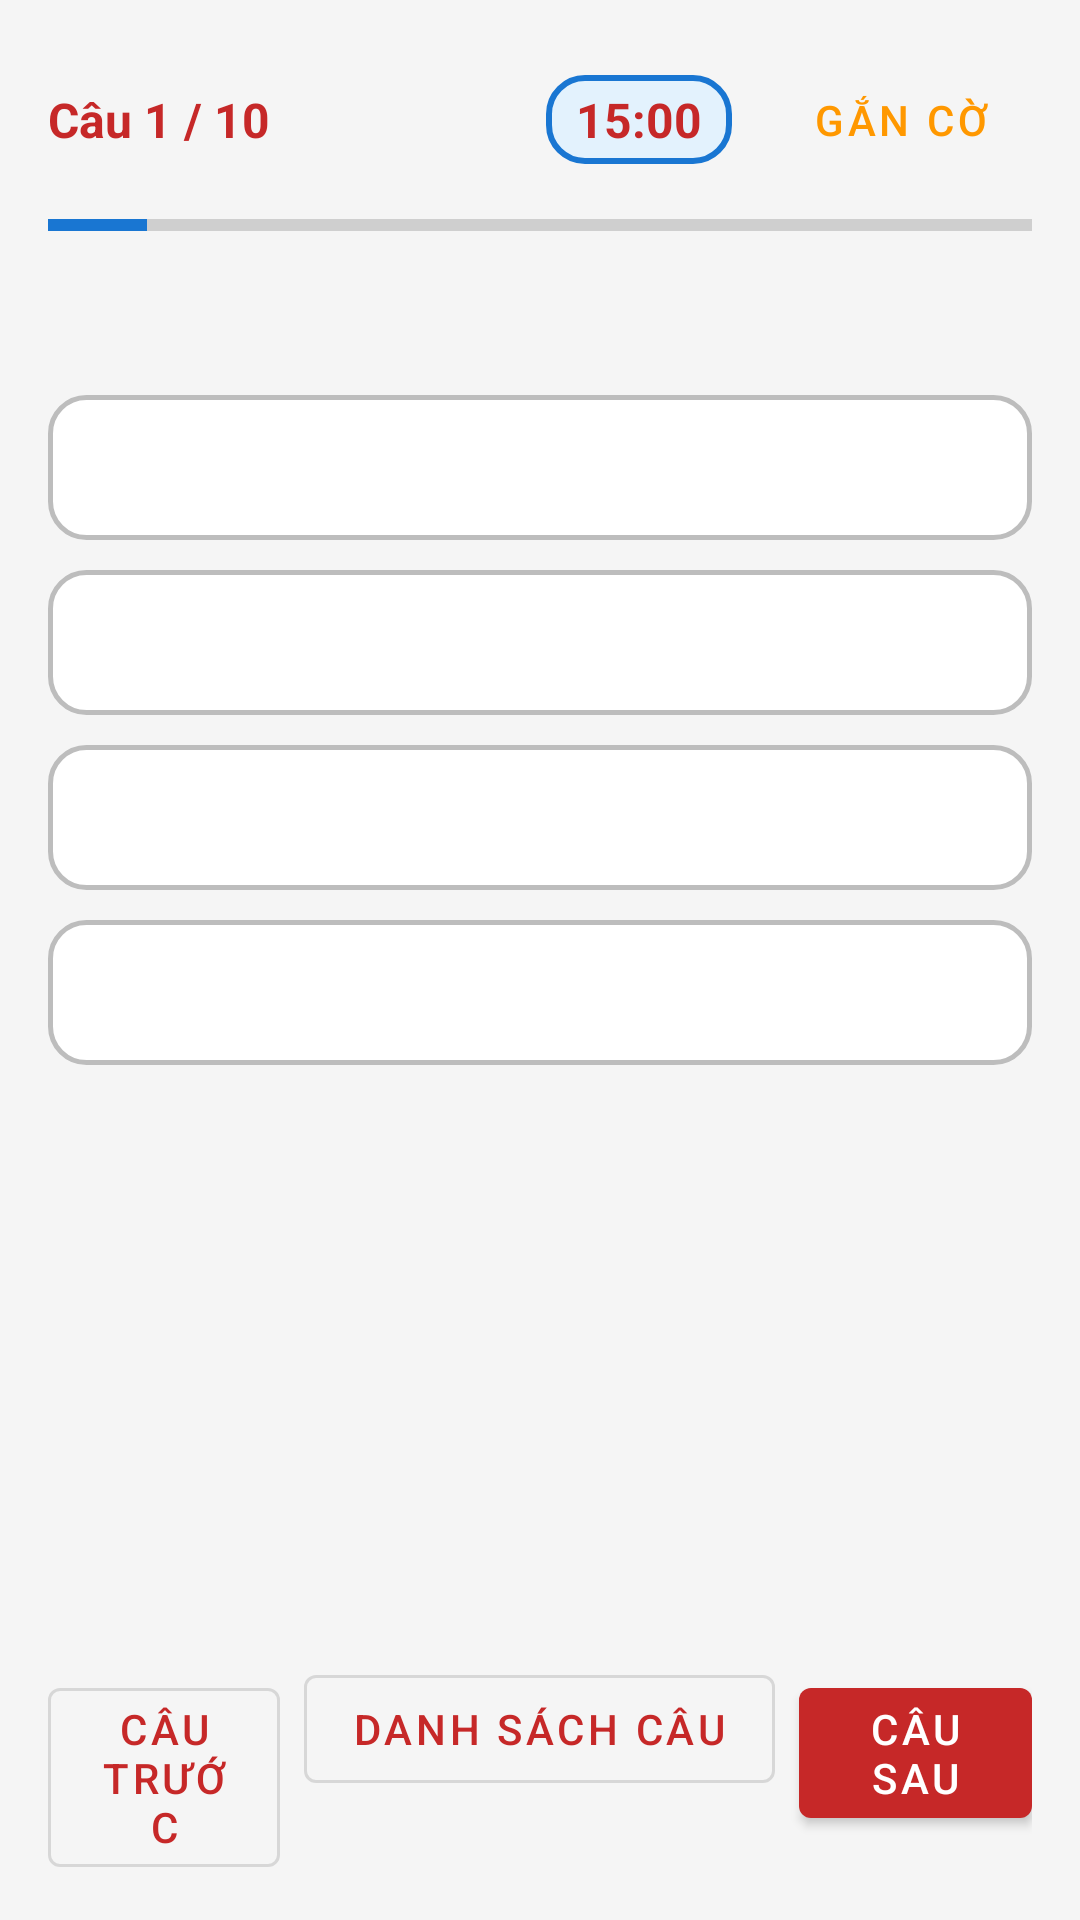

Here is an Android app screen rendered from its layout file. Give the layout XML and the strings, colors and styles it references.
<!-- AndroidManifest.xml: application theme Theme.QuizApp -->
<!-- res/layout/activity_exam.xml -->
<?xml version="1.0" encoding="utf-8"?>
<LinearLayout xmlns:android="http://schemas.android.com/apk/res/android"
    xmlns:app="http://schemas.android.com/apk/res-auto"
    android:layout_width="match_parent"
    android:layout_height="match_parent"
    android:background="@color/background"
    android:orientation="vertical"
    android:padding="16dp">

    
    <LinearLayout
        android:layout_width="match_parent"
        android:layout_height="wrap_content"
        android:gravity="center_vertical"
        android:orientation="horizontal">

        <TextView
            android:id="@+id/tvQuestionProgress"
            android:layout_width="0dp"
            android:layout_height="wrap_content"
            android:layout_weight="1"
            android:text="Câu 1 / 10"
            android:textColor="@color/primary"
            android:textSize="16sp"
            android:textStyle="bold" />

        <TextView
            android:id="@+id/tvTimer"
            android:layout_width="wrap_content"
            android:layout_height="wrap_content"
            android:layout_marginEnd="12dp"
            android:background="@drawable/bg_option_selected"
            android:paddingHorizontal="10dp"
            android:paddingVertical="4dp"
            android:text="15:00"
            android:textColor="@color/primary"
            android:textSize="16sp"
            android:textStyle="bold" />

        <com.google.android.material.button.MaterialButton
            android:id="@+id/btnFlag"
            style="@style/Widget.MaterialComponents.Button.TextButton"
            android:layout_width="wrap_content"
            android:layout_height="wrap_content"
            android:text="@string/btn_flag"
            android:textColor="@color/flag_color" />
    </LinearLayout>

    <ProgressBar
        android:id="@+id/progressBar"
        style="?android:attr/progressBarStyleHorizontal"
        android:layout_width="match_parent"
        android:layout_height="6dp"
        android:layout_marginVertical="8dp"
        android:progress="10" />

    
    <ScrollView
        android:layout_width="match_parent"
        android:layout_height="0dp"
        android:layout_weight="1">

        <LinearLayout
            android:layout_width="match_parent"
            android:layout_height="wrap_content"
            android:orientation="vertical">

            <TextView
                android:id="@+id/tvQuestionContent"
                android:layout_width="match_parent"
                android:layout_height="wrap_content"
                android:layout_marginVertical="12dp"
                android:textColor="@color/text_primary"
                android:textSize="16sp"
                android:textStyle="bold" />

            
            <TextView
                android:id="@+id/tvOptionA"
                android:layout_width="match_parent"
                android:layout_height="wrap_content"
                android:layout_marginBottom="10dp"
                android:background="@drawable/bg_option_default"
                android:padding="14dp"
                android:textColor="@color/text_primary"
                android:textSize="15sp" />

            <TextView
                android:id="@+id/tvOptionB"
                android:layout_width="match_parent"
                android:layout_height="wrap_content"
                android:layout_marginBottom="10dp"
                android:background="@drawable/bg_option_default"
                android:padding="14dp"
                android:textColor="@color/text_primary"
                android:textSize="15sp" />

            <TextView
                android:id="@+id/tvOptionC"
                android:layout_width="match_parent"
                android:layout_height="wrap_content"
                android:layout_marginBottom="10dp"
                android:background="@drawable/bg_option_default"
                android:padding="14dp"
                android:textColor="@color/text_primary"
                android:textSize="15sp" />

            <TextView
                android:id="@+id/tvOptionD"
                android:layout_width="match_parent"
                android:layout_height="wrap_content"
                android:layout_marginBottom="10dp"
                android:background="@drawable/bg_option_default"
                android:padding="14dp"
                android:textColor="@color/text_primary"
                android:textSize="15sp" />

        </LinearLayout>
    </ScrollView>

    
    <LinearLayout
        android:layout_width="match_parent"
        android:layout_height="wrap_content"
        android:orientation="horizontal">

        <com.google.android.material.button.MaterialButton
            android:id="@+id/btnPrevious"
            style="@style/Widget.MaterialComponents.Button.OutlinedButton"
            android:layout_width="0dp"
            android:layout_height="wrap_content"
            android:layout_weight="1"
            android:text="@string/btn_previous" />

        <Space
            android:layout_width="8dp"
            android:layout_height="wrap_content" />

        <com.google.android.material.button.MaterialButton
            android:id="@+id/btnGrid"
            style="@style/Widget.MaterialComponents.Button.OutlinedButton"
            android:layout_width="wrap_content"
            android:layout_height="wrap_content"
            android:text="@string/btn_question_grid" />

        <Space
            android:layout_width="8dp"
            android:layout_height="wrap_content" />

        <com.google.android.material.button.MaterialButton
            android:id="@+id/btnNext"
            android:layout_width="0dp"
            android:layout_height="wrap_content"
            android:layout_weight="1"
            android:text="@string/btn_next" />
    </LinearLayout>

</LinearLayout>
<!-- resources referenced by this layout -->
<resources>
  <color name="background">#F5F5F5</color>
  <color name="flag_color">#FF9800</color>
  <color name="primary">#C62828</color>
  <color name="text_primary">#212121</color>
  <!-- drawable bg_option_default (drawable) -->
  <?xml version="1.0" encoding="utf-8"?>
  <shape xmlns:android="http://schemas.android.com/apk/res/android"
      android:shape="rectangle">
      <solid android:color="@color/answer_default_bg" />
      <stroke
          android:width="1.5dp"
          android:color="@color/answer_default_stroke" />
      <corners android:radius="12dp" />
  </shape>
  <!-- drawable bg_option_selected (drawable) -->
  <?xml version="1.0" encoding="utf-8"?>
  <shape xmlns:android="http://schemas.android.com/apk/res/android"
      android:shape="rectangle">
      <solid android:color="@color/answer_selected_bg" />
      <stroke
          android:width="2dp"
          android:color="@color/answer_selected_stroke" />
      <corners android:radius="12dp" />
  </shape>
  <string name="btn_flag">Gắn cờ</string>
  <string name="btn_next">Câu sau</string>
  <string name="btn_previous">Câu trước</string>
  <string name="btn_question_grid">Danh sách câu</string>
  <style name="Theme.QuizApp" parent="Theme.MaterialComponents.DayNight.DarkActionBar">
          
          <item name="colorPrimary">@color/primary</item>
          <item name="colorPrimaryVariant">@color/primary_dark</item>
          <item name="colorOnPrimary">@color/text_on_primary</item>
          
          <item name="colorSecondary">@color/accent</item>
          <item name="colorOnSecondary">@color/text_on_primary</item>
          
          <item name="android:statusBarColor">@color/primary_dark</item>
      </style>
  <color name="answer_default_bg">#FFFFFF</color>
  <color name="answer_default_stroke">#BDBDBD</color>
  <color name="answer_selected_bg">#E3F2FD</color>
  <color name="answer_selected_stroke">#1976D2</color>
  <color name="primary_dark">#8E0000</color>
  <color name="text_on_primary">#FFFFFF</color>
  <color name="accent">#1976D2</color>
</resources>
